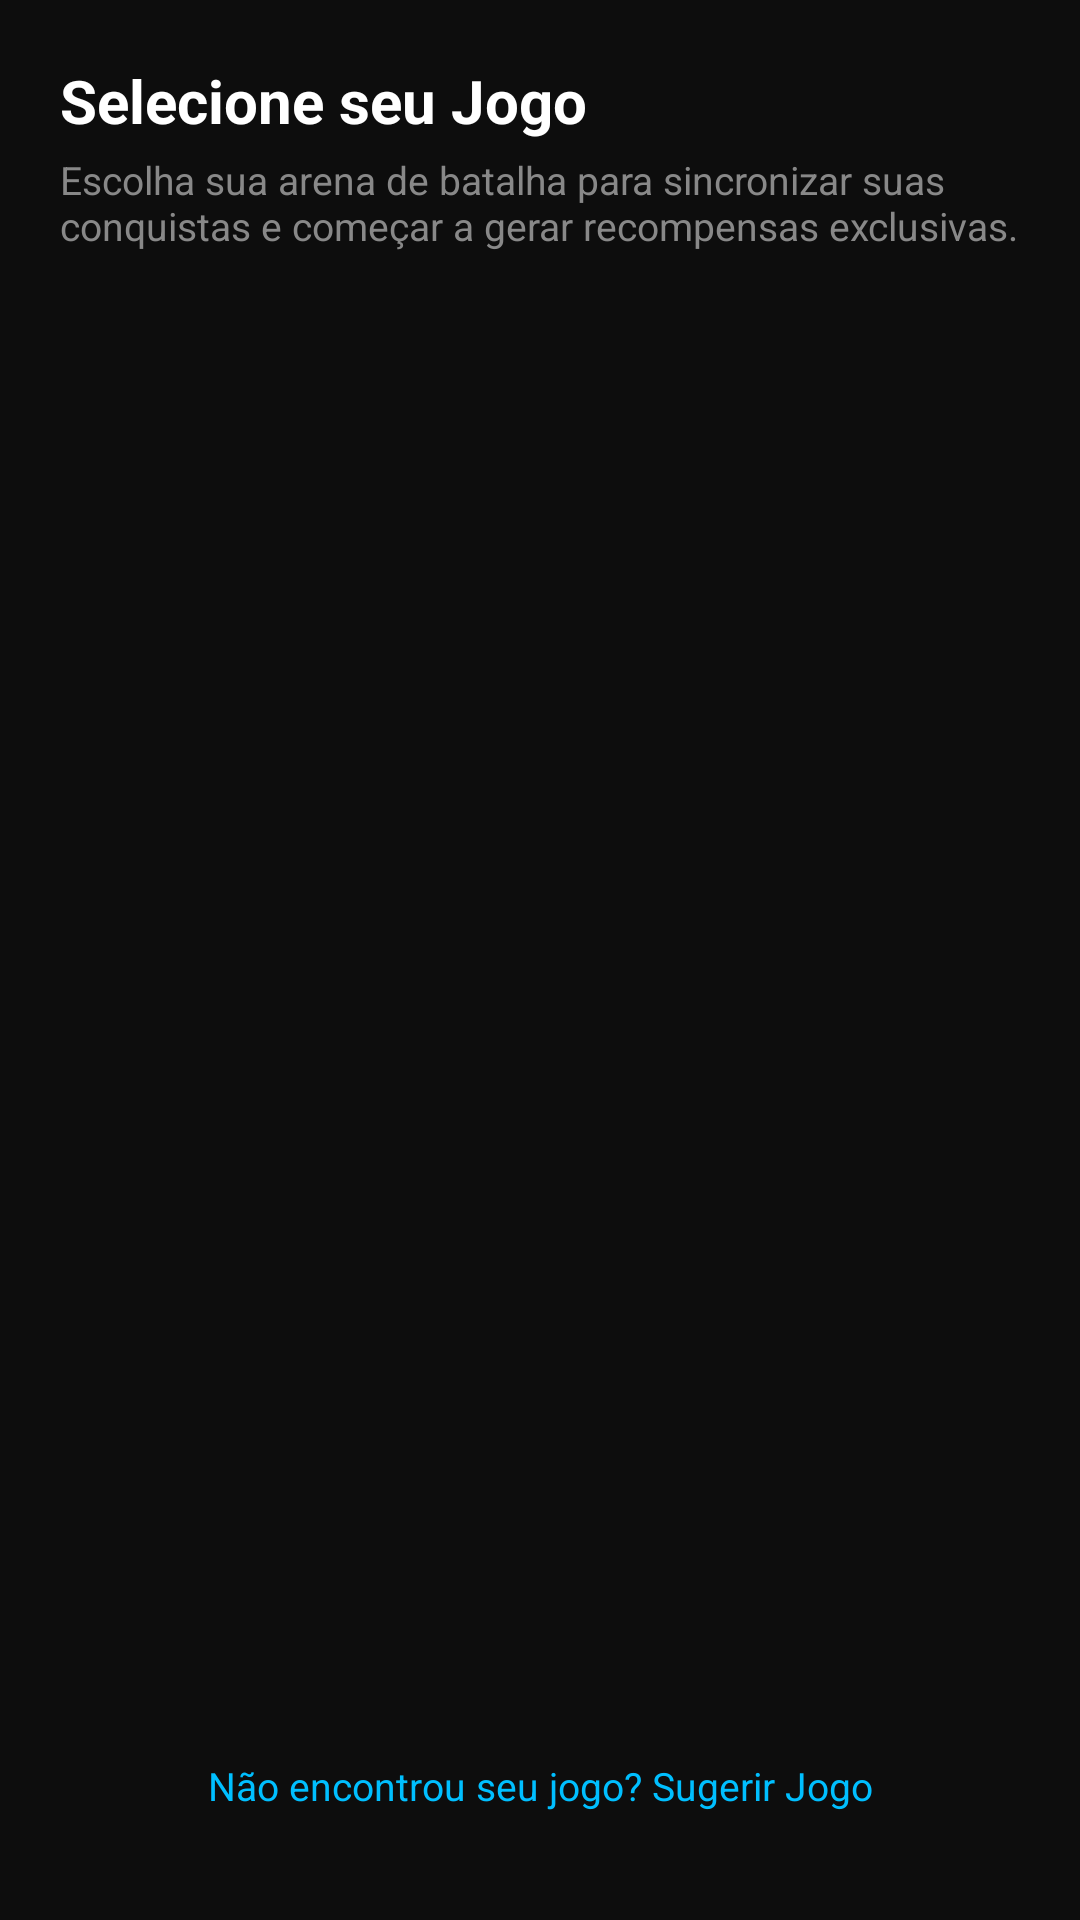

Reconstruct the res/layout file that produces this screen, plus the resources it refers to.
<!-- AndroidManifest.xml: application theme Theme.Questgen -->
<!-- res/layout/fragment_game_selection.xml -->
<?xml version="1.0" encoding="utf-8"?>
<androidx.constraintlayout.widget.ConstraintLayout xmlns:android="http://schemas.android.com/apk/res/android"
    xmlns:app="http://schemas.android.com/apk/res-auto"
    android:layout_width="match_parent"
    android:layout_height="match_parent"
    android:background="@color/bg_principal"
    android:padding="20dp">

    
    <TextView
        android:id="@+id/tv_title_games"
        android:layout_width="match_parent"
        android:layout_height="wrap_content"
        android:text="Selecione seu Jogo"
        android:textColor="@color/white"
        android:textSize="20sp"
        android:textStyle="bold"
        app:layout_constraintTop_toTopOf="parent" />

    <TextView
        android:id="@+id/tv_desc_games"
        android:layout_width="match_parent"
        android:layout_height="wrap_content"
        android:text="Escolha sua arena de batalha para sincronizar suas conquistas e começar a gerar recompensas exclusivas."
        android:textColor="@color/gray_text"
        android:textSize="13sp"
        android:layout_marginTop="4dp"
        app:layout_constraintTop_toBottomOf="@id/tv_title_games" />

    
    <androidx.recyclerview.widget.RecyclerView
        android:id="@+id/rv_games"
        android:layout_width="match_parent"
        android:layout_height="0dp"
        android:layout_marginTop="16dp"
        android:layout_marginBottom="12dp"
        app:layout_constraintTop_toBottomOf="@id/tv_desc_games"
        app:layout_constraintBottom_toTopOf="@id/tv_suggest_game"
        app:layout_constraintStart_toStartOf="parent"
        app:layout_constraintEnd_toEndOf="parent" />

    
    <ProgressBar
        android:id="@+id/progress_games_loading"
        android:layout_width="40dp"
        android:layout_height="40dp"
        android:visibility="gone"
        android:indeterminateTint="@color/azul_neon"
        app:layout_constraintTop_toTopOf="@id/rv_games"
        app:layout_constraintBottom_toBottomOf="@id/rv_games"
        app:layout_constraintStart_toStartOf="parent"
        app:layout_constraintEnd_toEndOf="parent" />

    
    <LinearLayout
        android:id="@+id/layout_games_error"
        android:layout_width="match_parent"
        android:layout_height="wrap_content"
        android:orientation="vertical"
        android:gravity="center"
        android:visibility="gone"
        app:layout_constraintTop_toTopOf="@id/rv_games"
        app:layout_constraintBottom_toBottomOf="@id/rv_games"
        app:layout_constraintStart_toStartOf="parent"
        app:layout_constraintEnd_toEndOf="parent">

        <TextView
            android:id="@+id/tv_error_msg"
            android:layout_width="wrap_content"
            android:layout_height="wrap_content"
            android:text="Falha ao carregar as arenas de batalha"
            android:textColor="@color/vermelho_neon"
            android:textSize="14sp"
            android:gravity="center" />

        <Button
            android:id="@+id/btn_games_retry"
            android:layout_width="wrap_content"
            android:layout_height="wrap_content"
            android:text="Tentar Novamente"
            android:textColor="#000000"
            android:background="@drawable/bg_button_neon"
            android:layout_marginTop="16dp"
            android:paddingHorizontal="24dp"
            app:backgroundTint="@null" />
    </LinearLayout>

    
    <TextView
        android:id="@+id/tv_suggest_game"
        android:layout_width="wrap_content"
        android:layout_height="wrap_content"
        android:text="Não encontrou seu jogo? Sugerir Jogo"
        android:textColor="@color/azul_neon"
        android:textSize="13sp"
        android:padding="8dp"
        android:layout_marginBottom="8dp"
        app:layout_constraintBottom_toBottomOf="parent"
        app:layout_constraintStart_toStartOf="parent"
        app:layout_constraintEnd_toEndOf="parent" />

</androidx.constraintlayout.widget.ConstraintLayout>
<!-- resources referenced by this layout -->
<resources>
  <color name="azul_neon">#00BFFF</color>
  <color name="bg_principal">#0D0D0D</color>
  <color name="gray_text">#888888</color>
  <color name="vermelho_neon">#FF4C4C</color>
  <color name="white">#FFFFFF</color>
  <!-- drawable bg_button_neon (drawable) -->
  <?xml version="1.0" encoding="utf-8"?>
  <shape xmlns:android="http://schemas.android.com/apk/res/android">
      <solid android:color="@color/azul_neon" />
      <corners android:radius="8dp" />
  </shape>
  <style name="Theme.Questgen" parent="Theme.QuestGen" />
  <style name="Theme.QuestGen" parent="Base.Theme.QuestGen" />
  <style name="Base.Theme.QuestGen" parent="Theme.Material3.DayNight.NoActionBar">
          
          <item name="colorPrimary">@color/azul_neon</item>
          <item name="colorSecondary">@color/roxo_neon</item>
          <item name="android:windowBackground">@color/bg_principal</item>
      </style>
  <color name="roxo_neon">#8A2BE2</color>
</resources>
